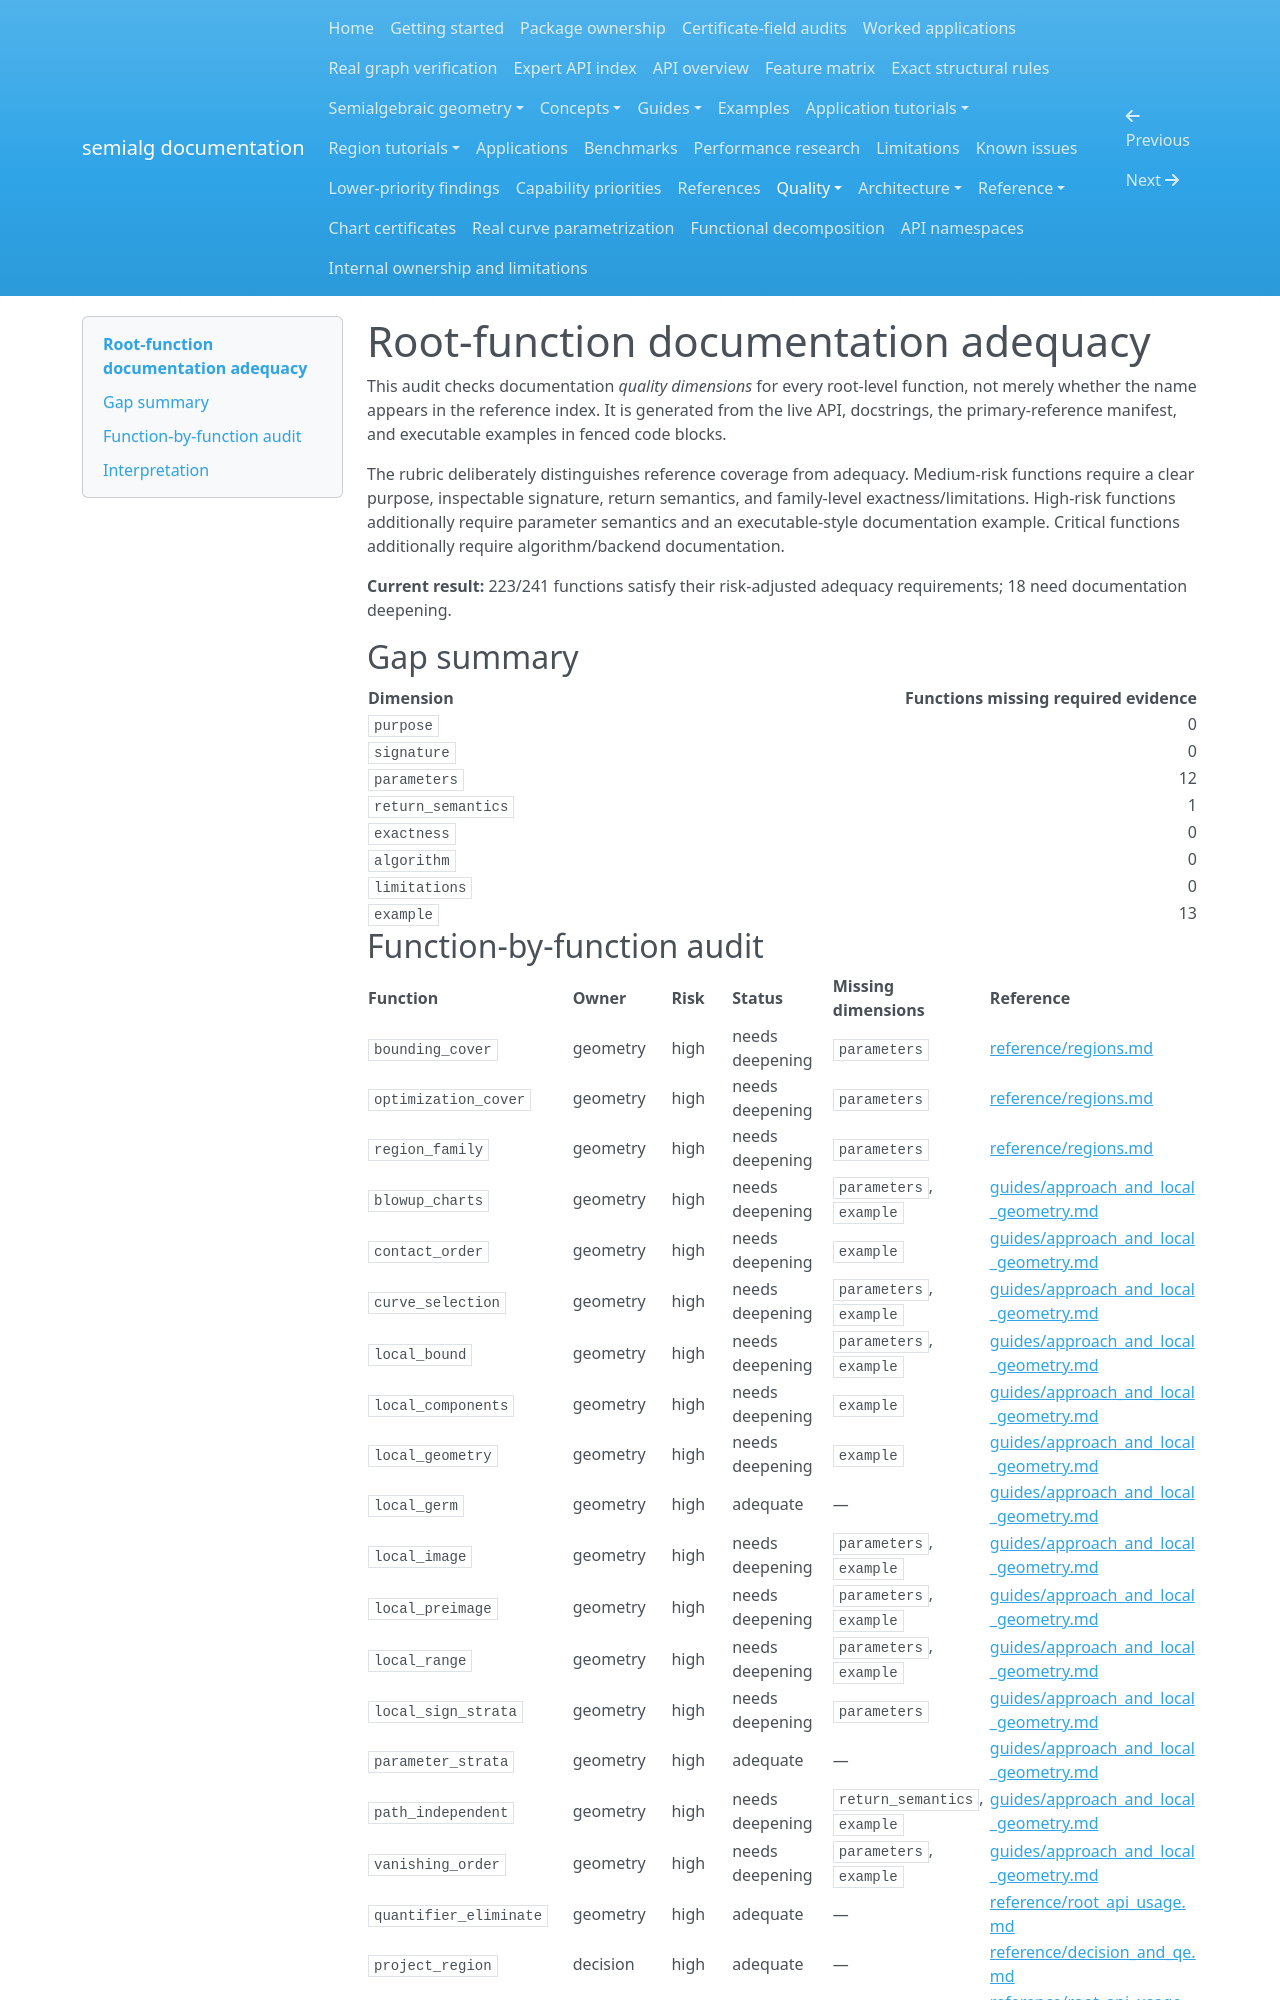

repository: BhuvaneshBhatt/semialg · page: quality/root-api-documentation-adequacy/index.html · generator: mkdocs

# Root-function documentation adequacy

This audit checks documentation *quality dimensions* for every root-level function, not merely whether the name appears in the reference index. It is generated from the live API, docstrings, the primary-reference manifest, and executable examples in fenced code blocks.

The rubric deliberately distinguishes reference coverage from adequacy. Medium-risk functions require a clear purpose, inspectable signature, return semantics, and family-level exactness/limitations. High-risk functions additionally require parameter semantics and an executable-style documentation example. Critical functions additionally require algorithm/backend documentation.

**Current result:** 223/241 functions satisfy their risk-adjusted adequacy requirements; 18 need documentation deepening.

## Gap summary

| Dimension | Functions missing required evidence |
|---|---:|
| `purpose` | 0 |
| `signature` | 0 |
| `parameters` | 12 |
| `return_semantics` | 1 |
| `exactness` | 0 |
| `algorithm` | 0 |
| `limitations` | 0 |
| `example` | 13 |
